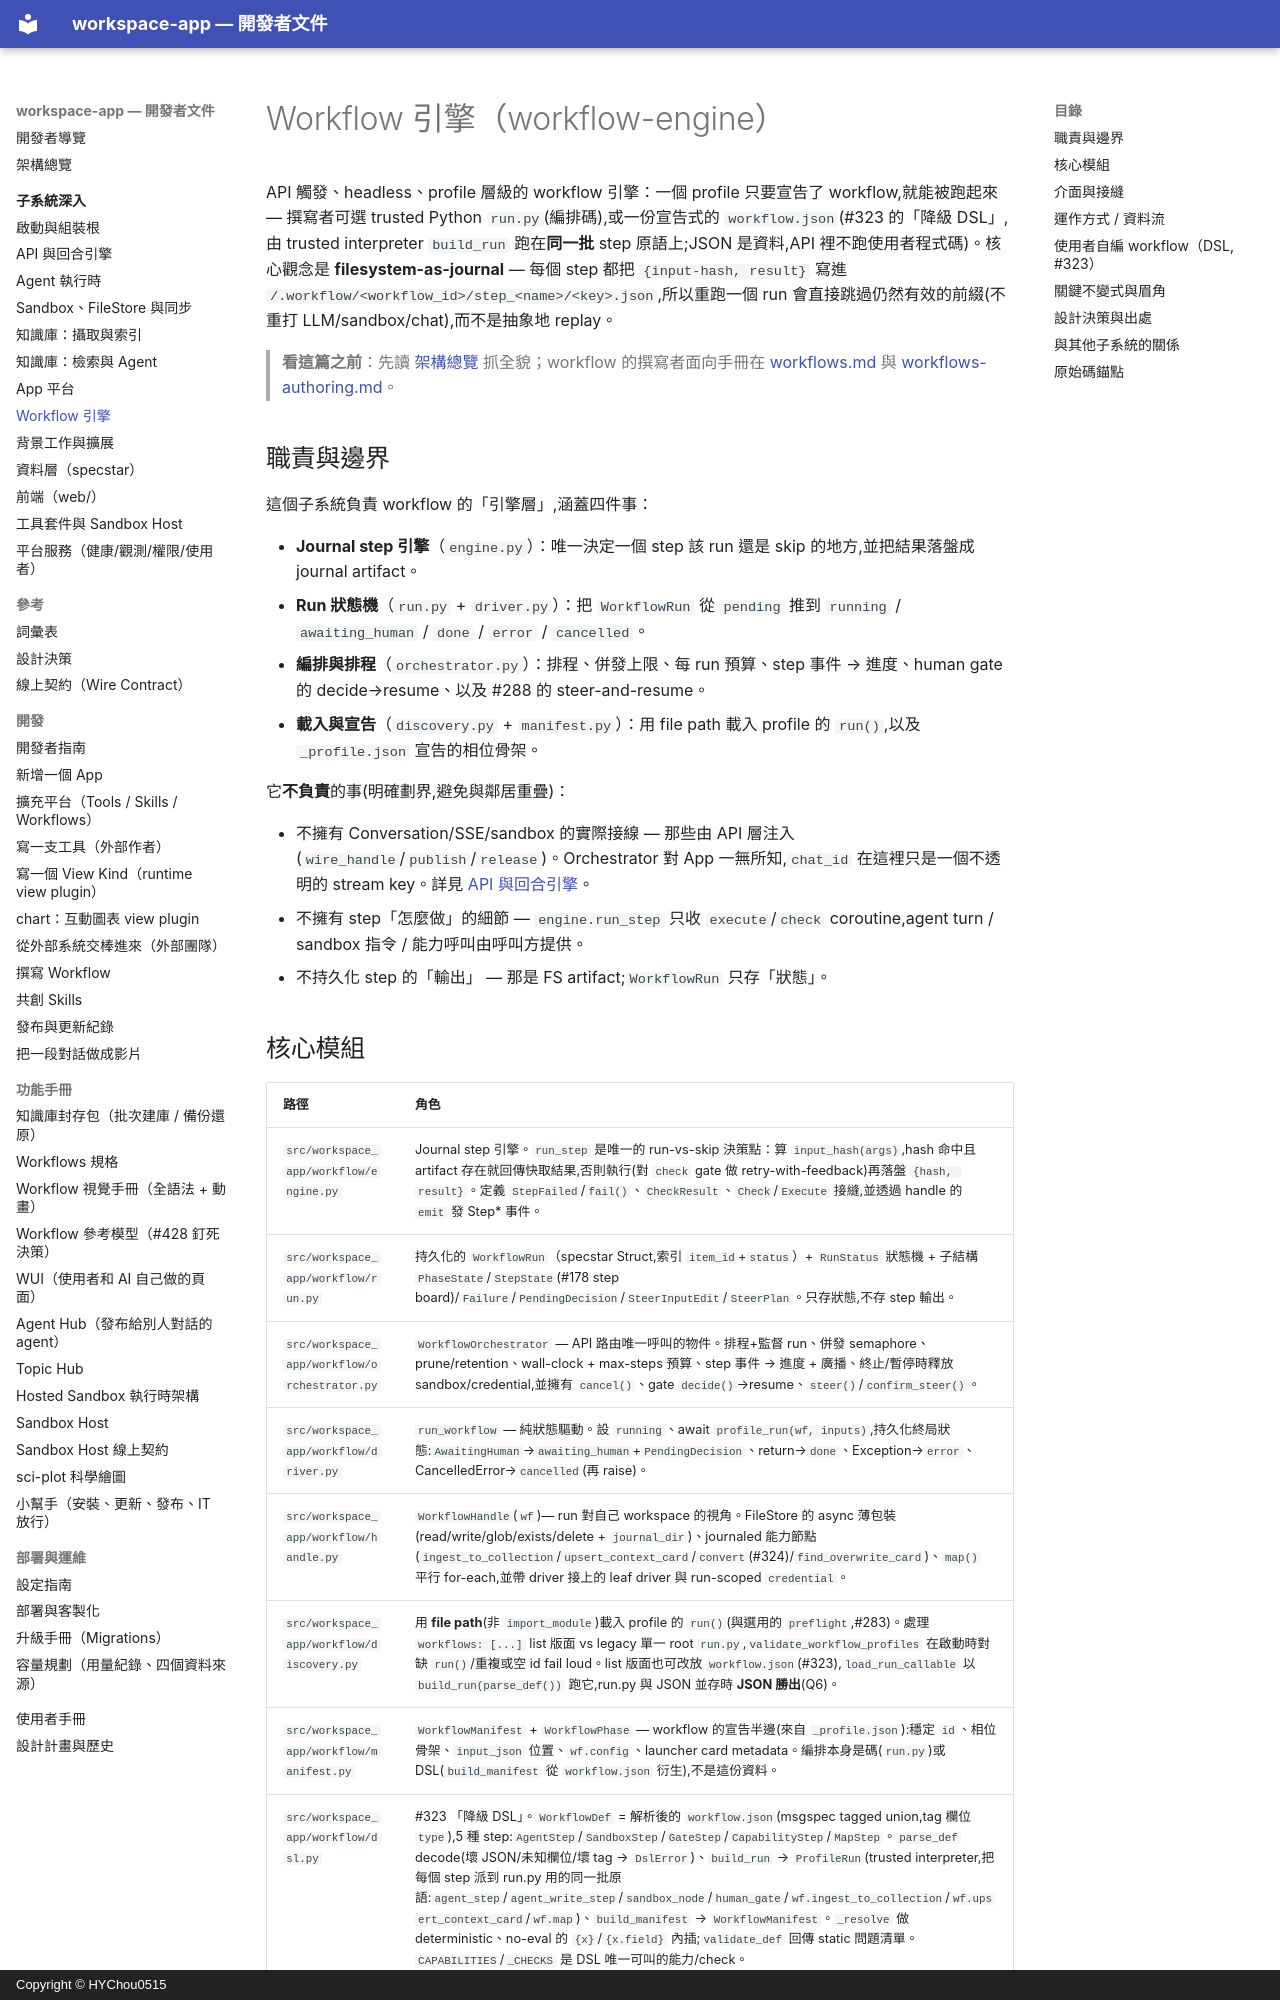

repository: HYChou0515/ai-workspace · page: subsystems/workflow-engine/index.html · generator: mkdocs · copyright: Copyright © HYChou0515

# Workflow 引擎（workflow-engine）

API 觸發、headless、profile 層級的 workflow 引擎：一個 profile 只要宣告了 workflow,就能被跑起來 — 撰寫者可選 trusted Python `run.py`(編排碼),或一份宣告式的 `workflow.json`(#323 的「降級 DSL」,由 trusted interpreter `build_run` 跑在**同一批** step 原語上;JSON 是資料,API 裡不跑使用者程式碼)。核心觀念是 **filesystem-as-journal** — 每個 step 都把 `{input-hash, result}` 寫進 `/.workflow/<workflow_id>/step_<name>/<key>.json`,所以重跑一個 run 會直接跳過仍然有效的前綴(不重打 LLM/sandbox/chat),而不是抽象地 replay。

> **看這篇之前**：先讀 [架構總覽](../architecture.md) 抓全貌；workflow 的撰寫者面向手冊在 [workflows.md](../workflows.md) 與 [workflows-authoring.md](../workflows-authoring.md)。

## 職責與邊界

這個子系統負責 workflow 的「引擎層」,涵蓋四件事：

- **Journal step 引擎**（`engine.py`）：唯一決定一個 step 該 run 還是 skip 的地方,並把結果落盤成 journal artifact。
- **Run 狀態機**（`run.py` + `driver.py`）：把 `WorkflowRun` 從 `pending` 推到 `running` / `awaiting_human` / `done` / `error` / `cancelled`。
- **編排與排程**（`orchestrator.py`）：排程、併發上限、每 run 預算、step 事件 → 進度、human gate 的 decide→resume、以及 #288 的 steer-and-resume。
- **載入與宣告**（`discovery.py` + `manifest.py`）：用 file path 載入 profile 的 `run()`,以及 `_profile.json` 宣告的相位骨架。

它**不負責**的事(明確劃界,避免與鄰居重疊)：

- 不擁有 Conversation/SSE/sandbox 的實際接線 — 那些由 API 層注入(`wire_handle`/`publish`/`release`)。Orchestrator 對 App 一無所知,`chat_id` 在這裡只是一個不透明的 stream key。詳見 [API 與回合引擎](api-and-turns.md)。
- 不擁有 step「怎麼做」的細節 — `engine.run_step` 只收 `execute`/`check` coroutine,agent turn / sandbox 指令 / 能力呼叫由呼叫方提供。
- 不持久化 step 的「輸出」 — 那是 FS artifact;`WorkflowRun` 只存「狀態」。
